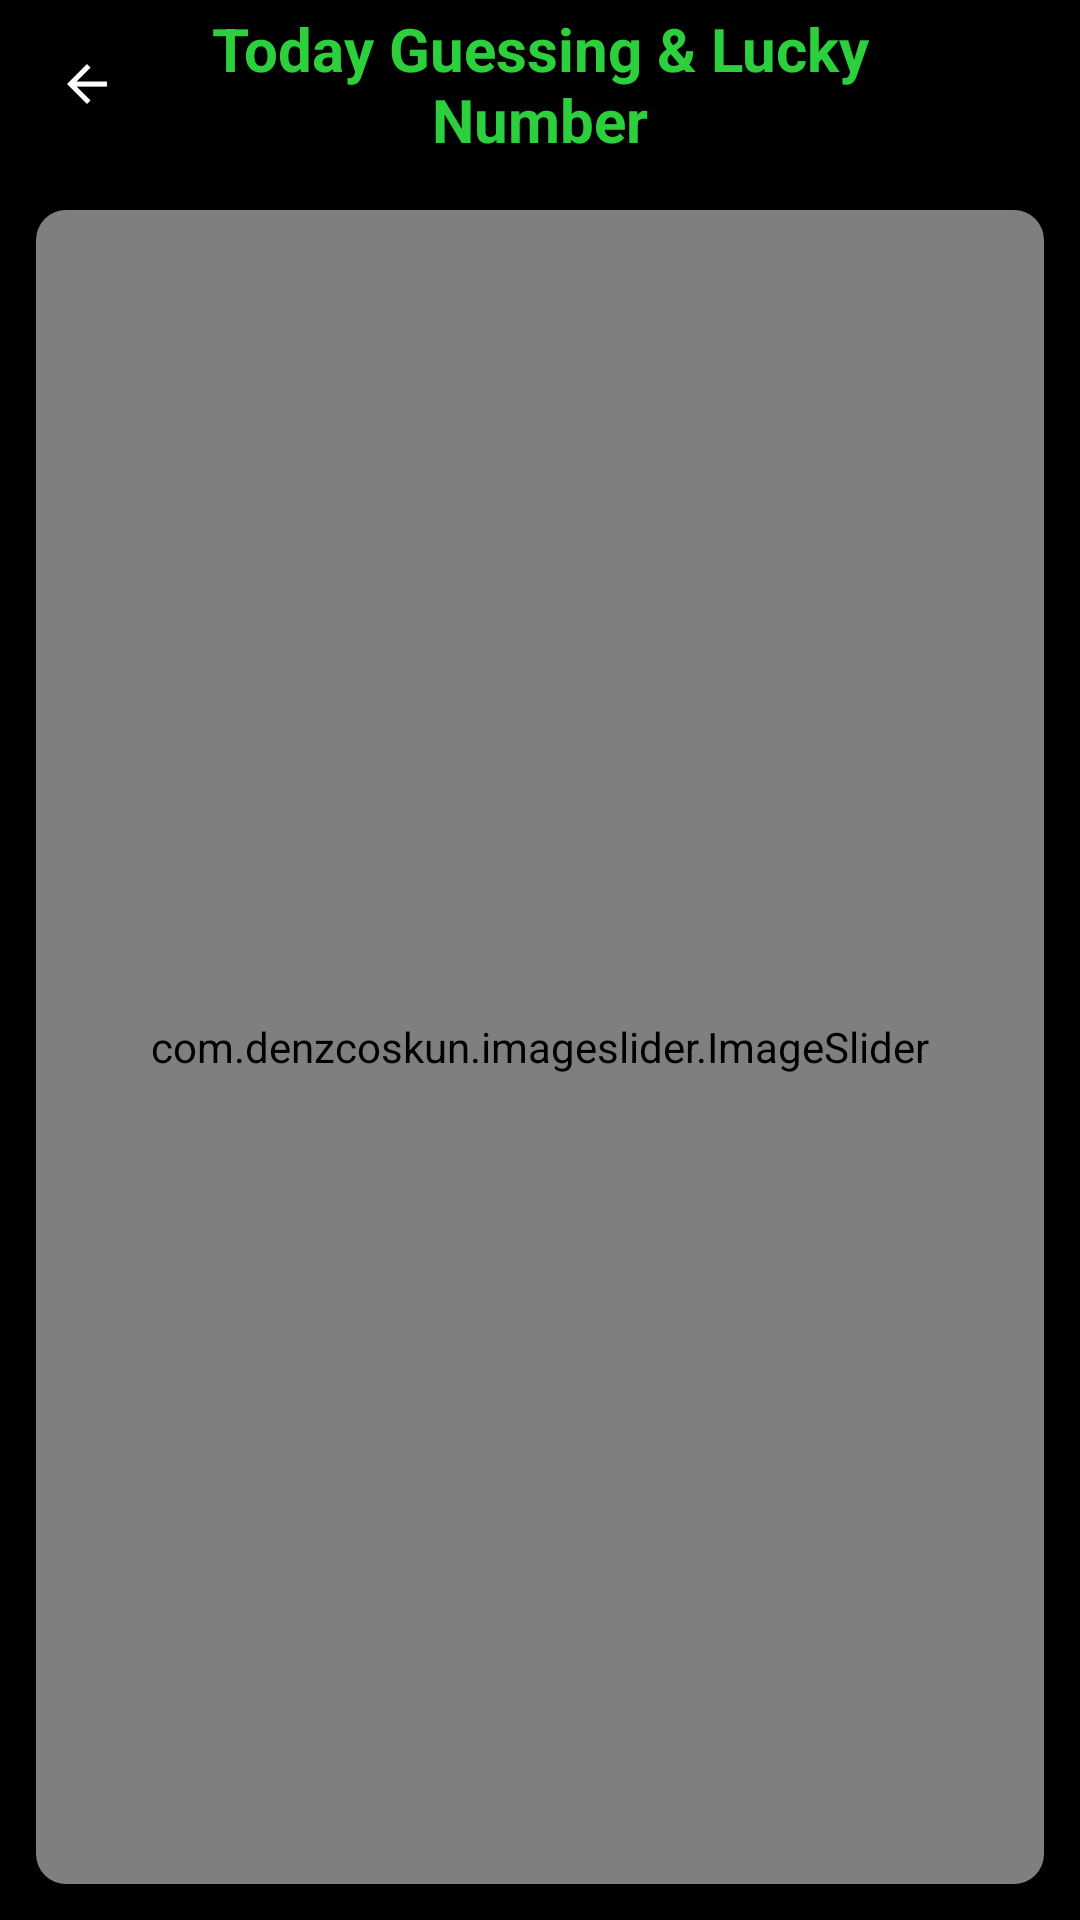

Reconstruct the res/layout file that produces this screen, plus the resources it refers to.
<!-- AndroidManifest.xml: activity theme NoActionBar -->
<!-- res/layout/activity_guessing_form.xml -->
<?xml version="1.0" encoding="utf-8"?>
<RelativeLayout xmlns:android="http://schemas.android.com/apk/res/android"
    xmlns:app="http://schemas.android.com/apk/res-auto"
    android:layout_width="match_parent"
    android:layout_height="match_parent"
    android:background="@color/black">

    <RelativeLayout
        android:id="@+id/guessingHeader"
        android:layout_width="match_parent"
        android:layout_height="56dp"
        android:background="@color/black"
        android:paddingStart="12dp"
        android:paddingEnd="12dp">

        <ImageView
            android:id="@+id/guessingBack"
            android:layout_width="34dp"
            android:layout_height="34dp"
            android:layout_alignParentStart="true"
            android:layout_centerVertical="true"
            android:padding="7dp"
            android:src="@drawable/ic_baseline_arrow_back"
            app:tint="@color/white" />

        <TextView
            android:id="@+id/guessingTitle"
            android:layout_width="match_parent"
            android:layout_height="wrap_content"
            android:layout_centerInParent="true"
            android:layout_marginStart="44dp"
            android:layout_marginEnd="44dp"
            android:gravity="center"
            android:text="Today Guessing &amp; Lucky Number"
            android:textColor="@color/green"
            android:textSize="20sp"
            android:textStyle="bold" />
    </RelativeLayout>

    <androidx.cardview.widget.CardView
        android:id="@+id/guessingBannerCard"
        android:layout_width="match_parent"
        android:layout_height="match_parent"
        android:layout_below="@id/guessingHeader"
        android:layout_above="@id/guessingEmptyText"
        android:layout_marginStart="12dp"
        android:layout_marginTop="14dp"
        android:layout_marginEnd="12dp"
        android:layout_marginBottom="12dp"
        app:cardBackgroundColor="@color/offblack"
        app:cardCornerRadius="10dp">

        <com.denzcoskun.imageslider.ImageSlider
            android:id="@+id/guessingBannerSlider"
            android:layout_width="match_parent"
            android:layout_height="match_parent"
            app:iss_auto_cycle="true"
            app:iss_delay="0"
            app:iss_error_image="@drawable/error_images"
            app:iss_period="5000" />
    </androidx.cardview.widget.CardView>

    <TextView
        android:id="@+id/guessingEmptyText"
        android:layout_width="match_parent"
        android:layout_height="wrap_content"
        android:layout_alignParentBottom="true"
        android:gravity="center"
        android:padding="16dp"
        android:text="No banner available"
        android:textColor="@color/white"
        android:textSize="16sp"
        android:visibility="gone" />

    <RelativeLayout
        android:id="@+id/guessingProgress"
        android:layout_width="match_parent"
        android:layout_height="match_parent"
        android:background="@color/transparent"
        android:gravity="center"
        android:visibility="gone">

        <include layout="@layout/custom_progress_bar" />
    </RelativeLayout>

</RelativeLayout>
<!-- res/layout/custom_progress_bar.xml (included above) -->
<?xml version="1.0" encoding="utf-8"?>

<RelativeLayout
    xmlns:android="http://schemas.android.com/apk/res/android"
    android:layout_width="match_parent"
    xmlns:app="http://schemas.android.com/apk/res-auto"
    android:layout_height="match_parent"
    android:background="@color/transparent">
    <com.tuyenmonkey.mkloader.MKLoader
        android:layout_width="60dp"
        android:background="@color/transparent"
        android:layout_centerInParent="true"
        android:layout_height="60dp"
        app:mk_type="ClassicSpinner"
        app:mk_color="@color/primarydark" />
</RelativeLayout>
<!-- resources referenced by this layout -->
<resources>
  <color name="black">#000000</color>
  <color name="green">#2cd03d</color>
  <color name="offblack">#090909</color>
  <color name="primarydark">#FF8B00</color>
  <color name="transparent">#00FFFFFF</color>
  <color name="white">#FFFFFFFF</color>
  <!-- drawable ic_baseline_arrow_back (drawable) -->
  <vector android:autoMirrored="true"
      android:height="24dp"
      android:tint="#FAFAFA"
      android:viewportHeight="24"
      android:viewportWidth="24"
      android:width="24dp"
      xmlns:android="http://schemas.android.com/apk/res/android">
      <path
          android:fillColor="@android:color/white"
          android:pathData="M20,11H7.83l5.59,-5.59L12,4l-8,8 8,8 1.41,-1.41L7.83,13H20v-2z" />
  </vector>
  <style name="NoActionBar" parent="Theme.MaterialComponents.Light.DarkActionBar">
          <item name="windowActionBar">false</item>
          <item name="windowNoTitle">true</item>
      </style>
</resources>
